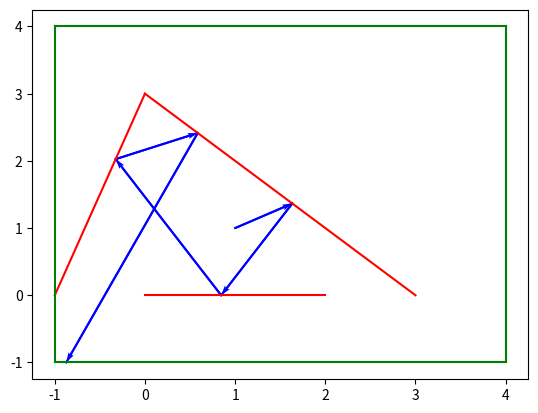

This chart was generated by the following Python code:
#draws 10
#want to do task 8 except have multiple obstacles, i.e. segments
#and have a limit to the number of paths that can be done
#we want to put the ray into a line
#and then compare that line to the segment
from math import tan,pi,atan2
from matplotlib import pyplot as plt

def draw_window(win,col):
    x1=win[0][0]
    x2=win[0][1]
    y1=win[1][0]
    y2=win[1][1]
    draw_segment([[x1,y1],[x2,y1]],col)
    draw_segment([[x1,y2],[x2,y2]],col)
    draw_segment([[x1,y1],[x1,y2]],col)
    draw_segment([[x2,y1],[x2,y2]],col)

def draw_directed_segment(dirseg, col):
    pt1 = dirseg [0]
    pt2 = dirseg [1]
    dx = pt2 [0] - pt1 [0]
    dy = pt2 [1] - pt1 [1]
    # This next line is needed to make sure that the axes of the plot
    # include the full range of the directed segment
    plt.plot([pt1[0], pt2[0]], [pt1[1], pt2[1]], '-', color=col)
    plt.quiver(
        pt1[0], pt1[1], dx, dy,
        scale_units='xy', angles='xy', scale=1,
        width=.004,
        color=col
    )

def draw_segment(seg, col):
    pt1 = seg [0]
    pt2 = seg [1]
    # This next line is needed to make sure that the axes of the plot
    # include the full range of the segment
    plt.plot([pt1[0], pt2[0]], [pt1[1], pt2[1]], '-', color=col)

def line_from_segment(seg):
    x1=seg[0][0]
    y1=seg[0][1]
    x2=seg[1][0]
    y2=seg[1][1]
    if x2==x1:
        return [1,0,-x1]
    else:
        m=(y2-y1)/(x2-x1)
        b=y1-m*x1
        lst=[m,-1,b]
        return lst

def line_from_ray(ray):
    point=ray[0]
    angle=ray[1]
    x=point[0]
    y=point[1]
    if angle == pi/2 or angle == -pi/2:
        return [1,0,-x]
    else:
        m=tan(angle)
        c = y-m*x
        return [m,-1,c]

def lines_intersect(line1,line2):
    line1_x=line1[0]
    line1_y=line1[1]
    line1_c=line1[2]
    line2_x=line2[0]
    line2_y=line2[1]
    line2_c=line2[2]
    denom=line1_x*line2_y-line1_y*line2_x
    lst=[]
    if denom==0:
        return "None"
    else:
        num_x=line1_y*line2_c-line1_c*line2_y
        num_y=line1_c*line2_x-line1_x*line2_c
        x=num_x/denom
        y=num_y/denom
        lst.append(x)
        lst.append(y)
        return lst

def point_on_line(point,line):
    x=point[0]
    y=point[1]
    a=line[0]
    b=line[1]
    c=line[2]
    rounding = 1e-12
    if a*x+b*y+c < rounding:
        return True
    else:
        return False 
#we assume the point lies on the line but this may not always be the case 
def point_on_segment(point,seg):
    seg_line = line_from_segment(seg)
    if point_on_line(point,seg_line):
        a=point[0]
        b=point[1]
        c=seg[0][0]
        d=seg[0][1]
        e=seg[1][0]
        f=seg[1][1]
        rounding = 10e-15
        if a>max(c,e) or a <min(c,e):
            if a-max(c,e)>rounding:
                return False
            if min(c,e) - a > rounding:
                return False
            else:
                return True
        if b>max(d,f) or a <min(d,f):
            if b-max(d,f)>rounding:
                return False
            if min(d,f) - b > rounding:
                return False
            else:
                return True
        else:
            return True
    else:
        return False 

def point_on_ray(point,ray):
    x=point[0]
    y=point[1]
    start_x=ray[0][0]
    start_y=ray[0][1]
    angle = ray[1]
    while angle > pi:
        angle = angle - 2*pi
    while angle < -pi:
        angle = angle + 2*pi
    ray=[ray[0],angle]
    rounding=10e-15
    if angle == pi or angle==-pi or angle== pi/2 or angle==-pi/2 or angle==0:
        if angle == pi or angle == -pi:
            if x<start_x and abs(y-start_y)<rounding:
                return True
            else:
                return False
        if angle == pi/2:
            if abs(x-start_x)<rounding and y>start_y:
                return True
            else:
                return False
        if angle == -pi/2:
            if abs(x-start_x)<rounding and y<start_y:
                return True
            else:
                return False
        if angle ==0:
            if x>start_x and abs(y-start_y)<rounding:
                return True
            else:
                return False
    else:
        if angle>0 and angle<pi/2:
            if x>start_x and y>start_y:
                return True
            else:
                return False
        if angle >pi/2 and angle < pi:
            if x<start_x and y>start_y:
                return True
            else:
                return False
        if angle <0 and angle>-pi/2:
            if x>start_x and y<start_y:
                return True
            else:
                return False
        if angle <-pi/2 and angle >-pi:
            if x<start_x and y<start_y:
                return True
            else:
                return False
    
def ray_segment_intersect(ray,seg):
    line1 = line_from_ray(ray)
    line2 = line_from_segment(seg)
    m=lines_intersect(line1,line2)
    if m=="None":
        return "None"
    else:
        if point_on_segment(m,seg) and point_on_ray(m,ray):
            return m
        else:
            return "None"

def line_segments_from_window(window):
    x1=window[0][0]
    x2=window[0][1]
    y1=window[1][0]
    y2=window[1][1]
    start_x = min(x1,x2)
    end_x = max(x1,x2)
    start_y = min(y1,y2)
    end_y = max(y1,y2)
    first = [[start_x,start_y],[start_x,end_y]]
    second = [[start_x,end_y],[end_x,end_y]]
    third = [[end_x,end_y],[end_x,start_y]]
    fourth = [[end_x,start_y],[start_x,start_y]]
    return [first,second,third,fourth]

def ray_window_intersect(ray,win):
    i=0
    m=0
    seg_from_win = line_segments_from_window(win)
    while i<len(seg_from_win):
        inter = ray_segment_intersect(ray,seg_from_win[i])
        if inter != "None":
            m=inter
        i=i+1
    return m

def one_bounce(ray,seg,win):
    point=ray[0]
    angle = ray[1]
    x3 = seg[0][0]
    y3 = seg[0][1]
    x4 = seg[1][0]
    y4 = seg[1][1]
    while angle > pi:
        angle = angle -2*pi
    while angle < -pi:
        angle = angle + 2*pi
    ray=[point,angle]
    rise = ray_segment_intersect(ray,seg)
    if rise == "None":
        leave_win = ray_window_intersect(ray,win)
        new_ray = ray 
    else:
        x2=rise[0]
        y2=rise[1]
        x1=point[0]
        y1=point[1]
        v_in = [x2-x1,y2-y1]
        mag_v_in = (v_in[0]**2+v_in[1]**2)**0.5
        unit_v_in = [v_in[0]/mag_v_in,v_in[1]/mag_v_in]
        #s means segment 
        s = [x4-x3,y4-y3]
        mag_s = (s[0]**2+s[1]**2)**0.5
        unit_s = [s[0]/mag_s,s[1]/mag_s]
        # . means dot product 
        #call s_n = normal to segment, lets say s=[s1,s2]
        #s.s_n = 0, therefore:
        #s1*(x3-x4)+ s2*(y3-y4)=0
        #s2 = -s1*(x3-x4)/(y3-y4)
        #we can sub in x2 for s1 as (x2,y2) lies on s_n, so:
        if y3==y4:
            new_ray = [rise,-1*angle]
            leave_win = ray_window_intersect(new_ray,win)
        else:
            s2 = -x2*(x3-x4)/(y3-y4)
            s_n = [x2,s2]
            mag_s_n = (s_n[0]**2+s_n[1]**2)**0.5
            unit_s_n = [x2/mag_s_n,s2/mag_s_n]
            # v_out = -unit_v_in + 2*a
            # a = (projection of -v_in onto s_n) + unit_v_in
            # projection of -v_in onto s_n = -unit_v_in . s_n
            # mag(s_n) does not matter as it is 1
            #v_out = v_in - 2*s_n*(s_n.v_in)
            scalar = unit_s_n[0]*unit_v_in[0] + unit_s_n[1]*unit_v_in[1]
            v_out = [unit_v_in[0] - 2*unit_s_n[0]*scalar,unit_v_in[1] - 2*unit_s_n[1]*scalar]
            x=v_out[0]
            y=v_out[1]
            new_angle = atan2(y,x)
            new_ray = [rise,new_angle]
            leave_win = ray_window_intersect(new_ray,win) 
    return [point,rise,leave_win,new_ray]

def distance(a,b):
    x1=a[0]
    x2=b[0]
    y1=a[1]
    y2=b[1]
    dist = ((x2-x1)**2+(y2-y1)**2)**0.5
    return dist 

def multi_bounce(ray,seglist,win,maxpathlen):
    i=0
    point=ray[0]
    ray_lst = [ray]
    lst=[]
    intersect_lst = [] 
    leave_win=[]
    dist_list = []
    while len(lst) < maxpathlen and len(leave_win)<1:
        j=0
        while j<len(seglist):
            bounce = one_bounce(ray_lst[i],seglist[j],win)
            intersect = bounce[1]
            if point_on_segment(ray_lst[i][0],seglist[j]):
                intersect = "None"
            if intersect != "None":
                intersect_lst.append(intersect)
                ray_lst.append(bounce[3])
            j=j+1
        if len(intersect_lst) == 0:
            leave_win = ray_window_intersect(ray_lst[i],win)
            lst.append([ray_lst[i][0],leave_win])
        if len(intersect_lst) == 1:
            lst.append([ray_lst[i][0],intersect_lst[0]])
        if len(intersect_lst)>1:
            #want to see which point is shortest distance from the ray starting point
            #i.e. we want the magnitude of the distances using the intersect_lst made earlier 
            k=0
            dist = distance(ray_lst[i][0],intersect_lst[k])
            m=intersect_lst[k]
            n=seglist[k]
            k=k+1
            while k < len(intersect_lst):
                new_dist = distance(ray_lst[i][0],intersect_lst[k])
                if new_dist < dist:
                    dist = new_dist
                    m=intersect_lst[k]
                    n=seglist[k]
                #i want to add the right ray for m from one_bounce 
                k=k+1
            actual_bounce = one_bounce(ray_lst[i],n,win)
            actual_ray = actual_bounce[3]
            lst.append([ray_lst[i][0],m])
            ray_lst.append(ray_lst[i])
        intersect_lst=[]
        i=i+1
    return lst 

def draw_multi_bounce(path,seglist,win):
    i=0
    while i<len(path):
        draw_directed_segment(path[i],"Blue")
        i=i+1
    k=0
    while k<len(seglist):
        draw_segment(seglist[k],"Red")
        k=k+1
    draw_window(win,"Green")

maxpathlen = 5
ray = [[1,1],pi/6]
win = [[-1,4],[-1,4]]
seglist = [[[0,3],[3,0]],[[0,0],[2,0]],[[-1,0],[0,3]]]
path = multi_bounce(ray,seglist,win,maxpathlen)
draw_multi_bounce(path,seglist,win)
plt.show()
        
    


